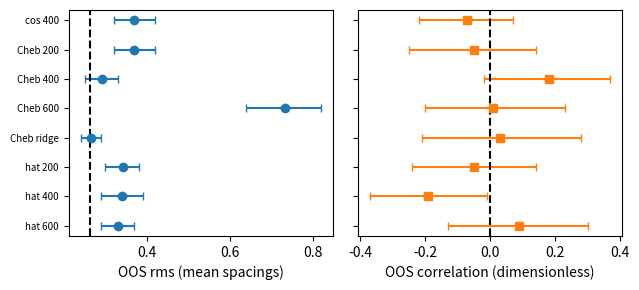

This chart was generated by the following Python code:
import numpy as np, matplotlib; matplotlib.use('Agg'); import matplotlib.pyplot as plt
lab = ['cos 400','Cheb 200','Cheb 400','Cheb 600','Cheb ridge','hat 200','hat 400','hat 600']
r = np.array([0.369,0.368,0.291,0.733,0.264,0.342,0.340,0.330])
rlo = np.array([0.32,0.32,0.25,0.64,0.24,0.30,0.29,0.29])
rhi = np.array([0.42,0.42,0.33,0.82,0.29,0.38,0.39,0.37])
c = np.array([-0.07,-0.05,0.18,0.01,0.03,-0.05,-0.19,0.09])
clo = np.array([-0.22,-0.25,-0.02,-0.20,-0.21,-0.24,-0.37,-0.13])
chi = np.array([0.07,0.14,0.37,0.23,0.28,0.14,-0.01,0.30])
y = np.arange(len(lab))[::-1]
fig, (a1, a2) = plt.subplots(1, 2, figsize=(6.5, 3), sharey=True)
a1.errorbar(r, y, xerr=[r - rlo, rhi - r], fmt='o', capsize=3)
a1.axvline(0.263, ls='--', color='k')
a1.set_yticks(y); a1.set_yticklabels(lab, fontsize=7)
a1.set_xlabel('OOS rms (mean spacings)')
a2.errorbar(c, y, xerr=[c - clo, chi - c], fmt='s', capsize=3, color='C1')
a2.axvline(0.0, ls='--', color='k')
a2.set_xlabel('OOS correlation (dimensionless)')
plt.tight_layout()
plt.savefig('paper-memorization_bases.pdf', bbox_inches='tight')
